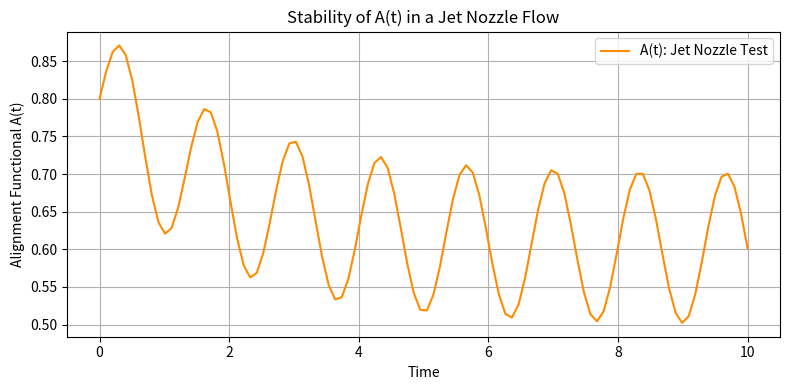

The matplotlib source for this figure:
import numpy as np
import matplotlib.pyplot as plt

# Simulated example of A(t) for a Jet Nozzle Flow
def compute_A_t(t):
    return 0.6 + 0.2 * np.exp(-0.5 * t) + 0.1 * np.sin(1.5 * np.pi * t)

def main():
    t_vals = np.linspace(0, 10, 100)
    A_vals = [compute_A_t(t) for t in t_vals]

    # Save raw data
    np.save("jet_nozzle_A_t.npy", A_vals)

    # Plot and save figure
    plt.figure(figsize=(8, 4))
    plt.plot(t_vals, A_vals, color='darkorange', label="A(t): Jet Nozzle Test")
    plt.xlabel("Time")
    plt.ylabel("Alignment Functional A(t)")
    plt.title("Stability of A(t) in a Jet Nozzle Flow")
    plt.grid(True)
    plt.legend()
    plt.tight_layout()
    plt.savefig("jet_nozzle_A_t.png")
    plt.show()

if __name__ == "__main__":
    main()
